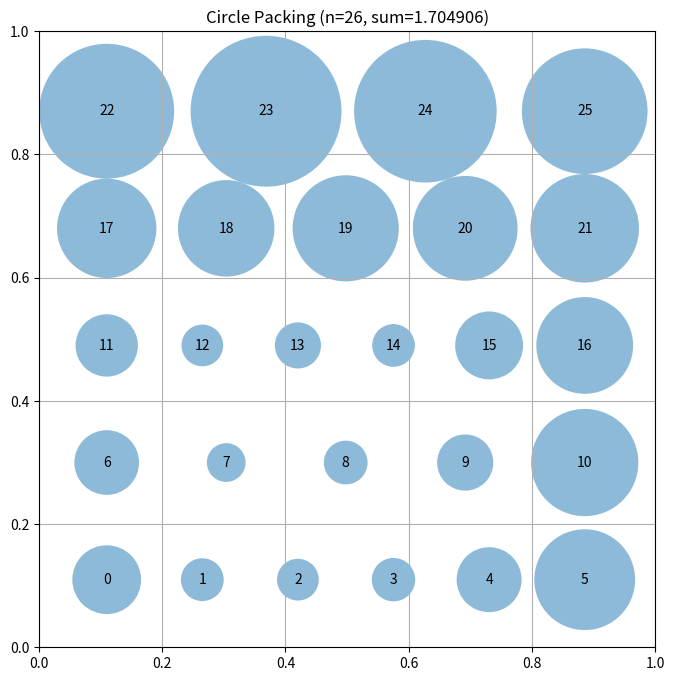

Write the Python code that produced this figure.
# EVOLVE-BLOCK-START
"""Hexagonal staggered-row constructor for packing n=26 circles in a unit square."""
import numpy as np


def construct_packing():
    """
    Construct a staggered hexagonal-like arrangement of 26 circles in a
    unit square, maximizing the sum of their radii.

    Returns:
        centers, radii, sum_radii
    """
    n = 26
    centers_list = []

    # 5 staggered rows: counts 6, 5, 6, 5, 4 (total 26)
    row_counts = [6, 5, 6, 5, 4]
    # Vertical spacing tuned so rows nearly touch: hexagonal rows have
    # dy = r * sqrt(3) if circles in adjacent rows touch. With 5 rows
    # covering the unit height: r ~ 1/(2*4 + sqrt(3)) roughly.
    # Use dy slightly less than sqrt(3)*r to let radius solver find max.
    num_gaps_y = len(row_counts) - 1  # 4 gaps
    # For hex packing with r: first row at y=r, last at y=1-r
    # dy = sqrt(3)*r  =>  2r + 4*sqrt(3)*r = 1  =>  r = 1/(2+4*1.732)
    r_guess = 1.0 / (2 + 4 * np.sqrt(3))  # ~0.1177
    dy = np.sqrt(3) * r_guess * 0.98      # slight slack

    # Horizontal spacing per row: row with k circles spaced evenly,
    # margin r from walls: dx = (1 - 2r)/(k-1)
    y_cursor = r_guess * 0.98
    for row_idx, k in enumerate(row_counts):
        dx = (1.0 - 2 * r_guess) / (k - 1) if k > 1 else 0.0
        x_start = r_guess * 0.98
        for i in range(k):
            centers_list.append([x_start + i * dx, y_cursor])
        y_cursor += dy

    centers = np.array(centers_list)

    # Compute maximal valid radii: start from wall distances,
    # then iteratively resolve pairwise overlaps by proportional scaling.
    radii = compute_max_radii(centers)

    sum_radii = float(np.sum(radii))
    return centers, radii, sum_radii


def compute_max_radii(centers):
    """
    Compute radii limited by walls and pairwise distances,
    resolving overlaps by proportional pairwise scaling until valid.
    """
    n = centers.shape[0]
    x = centers[:, 0]
    y = centers[:, 1]
    radii = np.minimum.reduce([x, y, 1 - x, 1 - y])

    # Precompute pairwise distances
    dist = np.sqrt(((centers[:, None, :] - centers[None, :, :]) ** 2).sum(-1))

    # Iteratively fix overlaps
    for _ in range(50):
        worst = 0.0
        for i in range(n):
            for j in range(i + 1, n):
                d = dist[i, j]
                s = radii[i] + radii[j]
                if s > d and s > 0:
                    scale = d / s
                    radii[i] *= scale
                    radii[j] *= scale
                    worst = max(worst, 1 - scale)
        if worst < 1e-12:
            break

    # Final safety: hard clip against walls and neighbors
    for i in range(n):
        for j in range(n):
            if i != j:
                allowed = dist[i, j] - radii[j]
                if radii[i] > allowed:
                    radii[i] = max(allowed, 1e-9)
    radii = np.minimum(radii, np.minimum.reduce([x, y, 1 - x, 1 - y]))
    radii = np.maximum(radii, 1e-9)

    return radii


# EVOLVE-BLOCK-END


# This part remains fixed (not evolved)
def run_packing():
    """Run the circle packing constructor for n=26"""
    centers, radii, sum_radii = construct_packing()
    return centers, radii, sum_radii


def visualize(centers, radii):
    """
    Visualize the circle packing

    Args:
        centers: np.array of shape (n, 2) with (x, y) coordinates
        radii: np.array of shape (n) with radius of each circle
    """
    import matplotlib.pyplot as plt
    from matplotlib.patches import Circle

    fig, ax = plt.subplots(figsize=(8, 8))

    # Draw unit square
    ax.set_xlim(0, 1)
    ax.set_ylim(0, 1)
    ax.set_aspect("equal")
    ax.grid(True)

    # Draw circles
    for i, (center, radius) in enumerate(zip(centers, radii)):
        circle = Circle(center, radius, alpha=0.5)
        ax.add_patch(circle)
        ax.text(center[0], center[1], str(i), ha="center", va="center")

    plt.title(f"Circle Packing (n={len(centers)}, sum={sum(radii):.6f})")
    plt.show()


if __name__ == "__main__":
    centers, radii, sum_radii = run_packing()
    print(f"Sum of radii: {sum_radii}")
    # AlphaEvolve improved this to 2.635

    # Uncomment to visualize:
    visualize(centers, radii)
